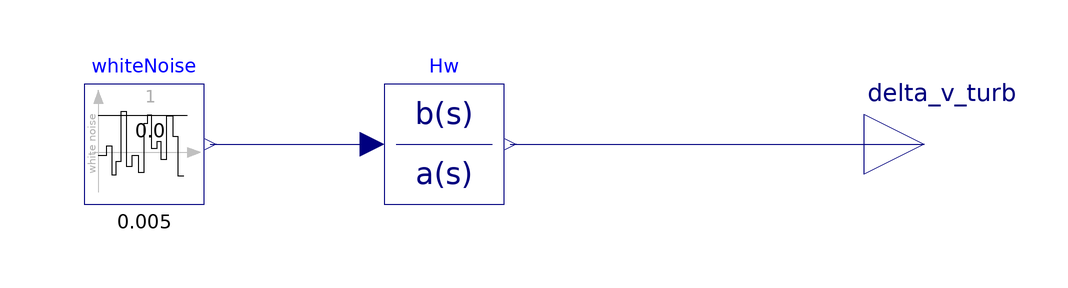

The Modelica model whose source follows is shown above as a component diagram (icons at their Placement, wires along their Line points).

model DrydenTurbulence "Block for statistical turbulence data based on Modelica"


//________________________________________________________________________________//
// Component of the TransiEnt Library, version: 2.0.1                             //
//                                                                                //
// Licensed by Hamburg University of Technology under the 3-BSD-clause.           //
// Copyright 2021, Hamburg University of Technology.                              //
//________________________________________________________________________________//
//                                                                                //
// TransiEnt.EE, ResiliEntEE, IntegraNet and IntegraNet II are research projects  //
// supported by the German Federal Ministry of Economics and Energy               //
// (FKZ 03ET4003, 03ET4048, 0324027 and 03EI1008).                                //
// The TransiEnt Library research team consists of the following project partners://
// Institute of Engineering Thermodynamics (Hamburg University of Technology),    //
// Institute of Energy Systems (Hamburg University of Technology),                //
// Institute of Electrical Power and Energy Technology                            //
// (Hamburg University of Technology)                                             //
// Fraunhofer Institute for Environmental, Safety, and Energy Technology UMSICHT, //
// Gas- und Wärme-Institut Essen						  //
// and                                                                            //
// XRG Simulation GmbH (Hamburg, Germany).                                        //
//________________________________________________________________________________//




  extends TransiEnt.Basics.Icons.Block;
  import      Modelica.Units.SI;
  import Modelica.Constants.pi;

  // _____________________________________________
  //
  //              Visible Parameters
  // _____________________________________________

  parameter SI.Time t = 0.4 "=V/L in dryden turbulence model";

  parameter SI.Velocity sigma = 0.1 *   30 * 0.5144
    "Turbulence intensity (try 0.1 * wind_speed)";

  // _____________________________________________
  //
  //           Instances of other Classes
  // _____________________________________________

  Modelica.Blocks.Continuous.TransferFunction Hw(b=sigma*sqrt(1/pi/t)*{sqrt(3)*
        1/t,1}, a={1/t^2,2*1/t,1},
    initType=Modelica.Blocks.Types.Init.InitialState)
    "Transfer function of vertical turbulence speed according to MIL-F-8785C"
    annotation (Placement(transformation(extent={{14,-10},{34,10}})));
  Modelica.Blocks.Noise.BandLimitedWhiteNoise whiteNoise(samplePeriod=
       0.005)
    annotation (Placement(transformation(extent={{-36,-10},{-16,10}})));
  Basics.Interfaces.Ambient.VelocityOut delta_v_turb  annotation (Placement(transformation(extent={{94,-10},{114,10}})));
equation

  // _____________________________________________
  //
  //               Connect Statements
  // _____________________________________________

  connect(whiteNoise.y,Hw. u) annotation (Line(
      points={{-15,0},{12,0}},
      color={0,0,127}));
  connect(Hw.y, delta_v_turb) annotation (Line(points={{35,0},{104,0}}, color={0,0,127}));
  annotation (Icon(graphics={
        Line(visible = enableNoise,
           points={{-76,-31},{-62,-31},{-62,-15},{-54,-15},{-54,-63},{-46,-63},{-46,-41},{-38,-41},{-38,43},{-30,43},{-30,11},{-30,11},{-30,-49},{-20,-49},{-20,-31},{-10,-31},{-10,-59},{0,-59},{0,23},{6,23},{6,37},{12,37},{12,-19},{22,-19},{22,-7},{28,-7},{28,-37},{38,-37},{38,35},{48,35},{48,1},{56,1},{56,-65},{66,-65}}),
        Polygon(
          points={{94,-26},{72,-18},{72,-34},{94,-26}},
          lineColor={192,192,192},
          fillColor={192,192,192},
          fillPattern=FillPattern.Solid),
        Line(points={{-86,-26},{72,-26}},
                                      color={192,192,192}),
        Polygon(
          points={{-76,78},{-84,56},{-68,56},{-76,78}},
          lineColor={192,192,192},
          fillColor={192,192,192},
          fillPattern=FillPattern.Solid),
        Line(points={{-76,56},{-76,-52}}, color={215,215,215})}), Documentation(info="<html>
<h4><span style=\"color: #008000\">1. Purpose of model</span></h4>
<p>Model for statistical Turbulence.</p>
<h4><span style=\"color: #008000\">2. Level of detail, physical effects considered, and physical insight</span></h4>
<p>(Description)</p>
<h4><span style=\"color: #008000\">3. Limits of validity </span></h4>
<p>(Description)</p>
<h4><span style=\"color: #008000\">4. Interfaces</span></h4>
<p>delta_v_turb: output for velocity in m/s</p>
<h4><span style=\"color: #008000\">5. Nomenclature</span></h4>
<p>(no elements)</p>
<h4><span style=\"color: #008000\">6. Governing Equations</span></h4>
<p>(no equations)</p>
<h4><span style=\"color: #008000\">7. Remarks for Usage</span></h4>
<p>(none)</p>
<h4><span style=\"color: #008000\">8. Validation</span></h4>
<p>(no validation or testing necessary)</p>
<h4><span style=\"color: #008000\">9. References</span></h4>
<p>(none)</p>
<h4><span style=\"color: #008000\">10. Version History</span></h4>
<p>(no remarks)</p>
</html>"));
end DrydenTurbulence;